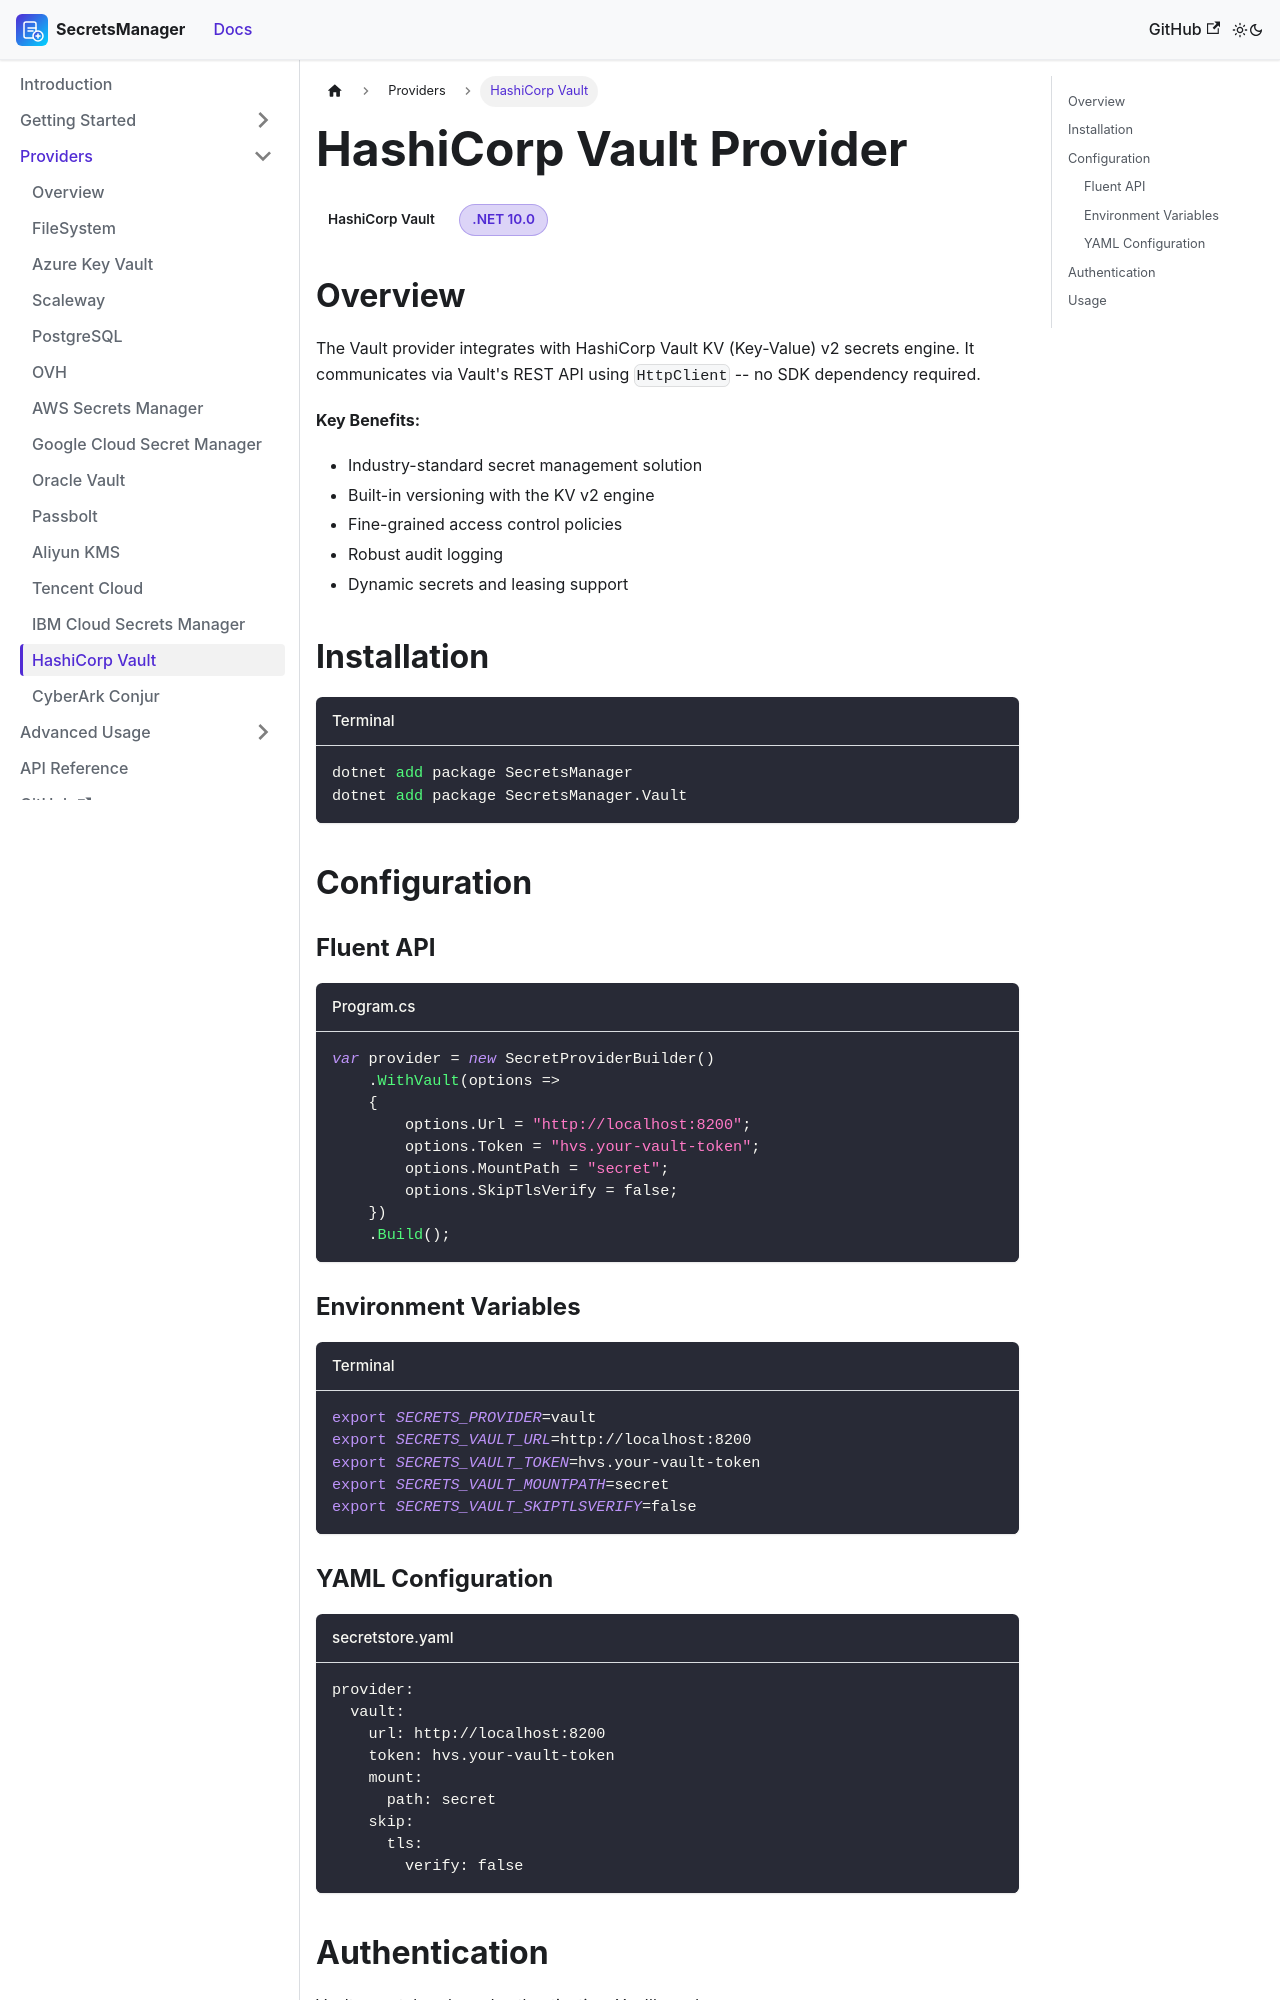

repository: mrhamburg-ai/SecretsManager · page: docs/providers/vault/index.html · generator: docusaurus

---
id: vault
title: HashiCorp Vault Provider
sidebar_label: HashiCorp Vault
sidebar_position: 15
---

# HashiCorp Vault Provider

<span className="provider-badge provider-vault">HashiCorp Vault</span>
<span className="badge-pill badge-dotnet">.NET 10.0</span>

## Overview

The Vault provider integrates with HashiCorp Vault KV (Key-Value) v2 secrets engine. It communicates via Vault's REST API using `HttpClient` -- no SDK dependency required.

**Key Benefits:**
- Industry-standard secret management solution
- Built-in versioning with the KV v2 engine
- Fine-grained access control policies
- Robust audit logging
- Dynamic secrets and leasing support

## Installation

```bash title="Terminal"
dotnet add package SecretsManager
dotnet add package SecretsManager.Vault
```

## Configuration

### Fluent API

```csharp title="Program.cs"
var provider = new SecretProviderBuilder()
    .WithVault(options =>
    {
        options.Url = "http://localhost:8200";
        options.Token = "hvs.your-vault-token";
        options.MountPath = "secret";
        options.SkipTlsVerify = false;
    })
    .Build();
```

### Environment Variables

```bash title="Terminal"
export SECRETS_PROVIDER=vault
export SECRETS_VAULT_URL=http://localhost:8200
export SECRETS_VAULT_TOKEN=hvs.your-vault-token
export SECRETS_VAULT_MOUNTPATH=secret
export SECRETS_VAULT_SKIPTLSVERIFY=false
```

### YAML Configuration

```yaml title="secretstore.yaml"
provider:
  vault:
    url: http://localhost:8200
    token: hvs.your-vault-token
    mount:
      path: secret
    skip:
      tls:
        verify: false
```
